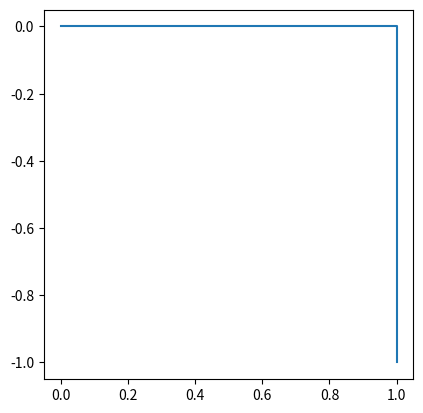

Python code for this plot: (Note: this script raises an exception after producing the figure.)
import matplotlib.pyplot as plt
import numpy as np

"""
Draw a segmented curve defined by a list of turns where 0 represents a right
turn and a 1 represents a left turn. Then displaythe graph on an axis with
equal scale. Used for drawing the dragon curve.
"""
def drawCurve(turns):
    # Fist line goes from (0,0) to (1, 0) toward the 'east'.
    beg_point = [0, 0]
    # Keep track of all the points
    points = [beg_point]
    points.append([1, 0])
    direction = 'e'

    # This dictionary of dictionaries will allow the lookup of the next
    # direction and what needs to be added to the current x and y values based
    # on the current direction and the turn.
    directionChange = {
            'e':{0:['s', [0, -1]], 1:['n', [0, 1]]},
            's':{0:['w', [-1, 0]], 1:['e', [1, 0]]},
            'w':{0:['n', [0, 1]], 1:['s', [0, -1]]},
            'n':{0:['e', [1, 0]], 1:['w', [-1, 0]]}
            }

    # interate through the given turns and creates a list of points that the
    # turns follow
    for turn in turns:
        # Append the next point based on the last point, current direction and
        # the turn value (0 for right and 1 for left)
        points.append([points[-1][0] + directionChange[direction][turn][1][0],
                       points[-1][1] + directionChange[direction][turn][1][1]])
        # update the direction based on the current direction, and the turn
        direction = directionChange[direction][turn][0]

    # Grab all the x and y values from the points for graphing all the lines.
    x_values = [point[0] for point in points]
    y_values = [point[1] for point in points]

    # Set up the figure, axis, and plot. Plot all lines. Equalize axis scale.
    fig = plt.figure()
    ax = fig.add_subplot()
    plt.plot(x_values, y_values)
    ax.set_aspect('equal', adjustable='box')
    plt.show()


# Script code
"""
Determine the next set of turns for the triangle curve, then send the list of
turns to be graphed.
Ask the user if they want to do the next iteration.
"""
cont = True
turns = [0]
middle = [0]
while cont:
    drawCurve(turns)
    choice = input('do next? [y/n] ')
    if choice == 'y' or choice == 'Y':
        # Next set of triangle curve turns is defined by combining last set of
        # turns swapped, the middle turn, and the last set of
        # turns reversed.
        oldturns = turns[:]
        begturns = [0 if turn == 1 else 1 for turn in turns]
        oldturns.reverse()
        turns = []
        turns = begturns + middle + oldturns
    else:
        cont = False
